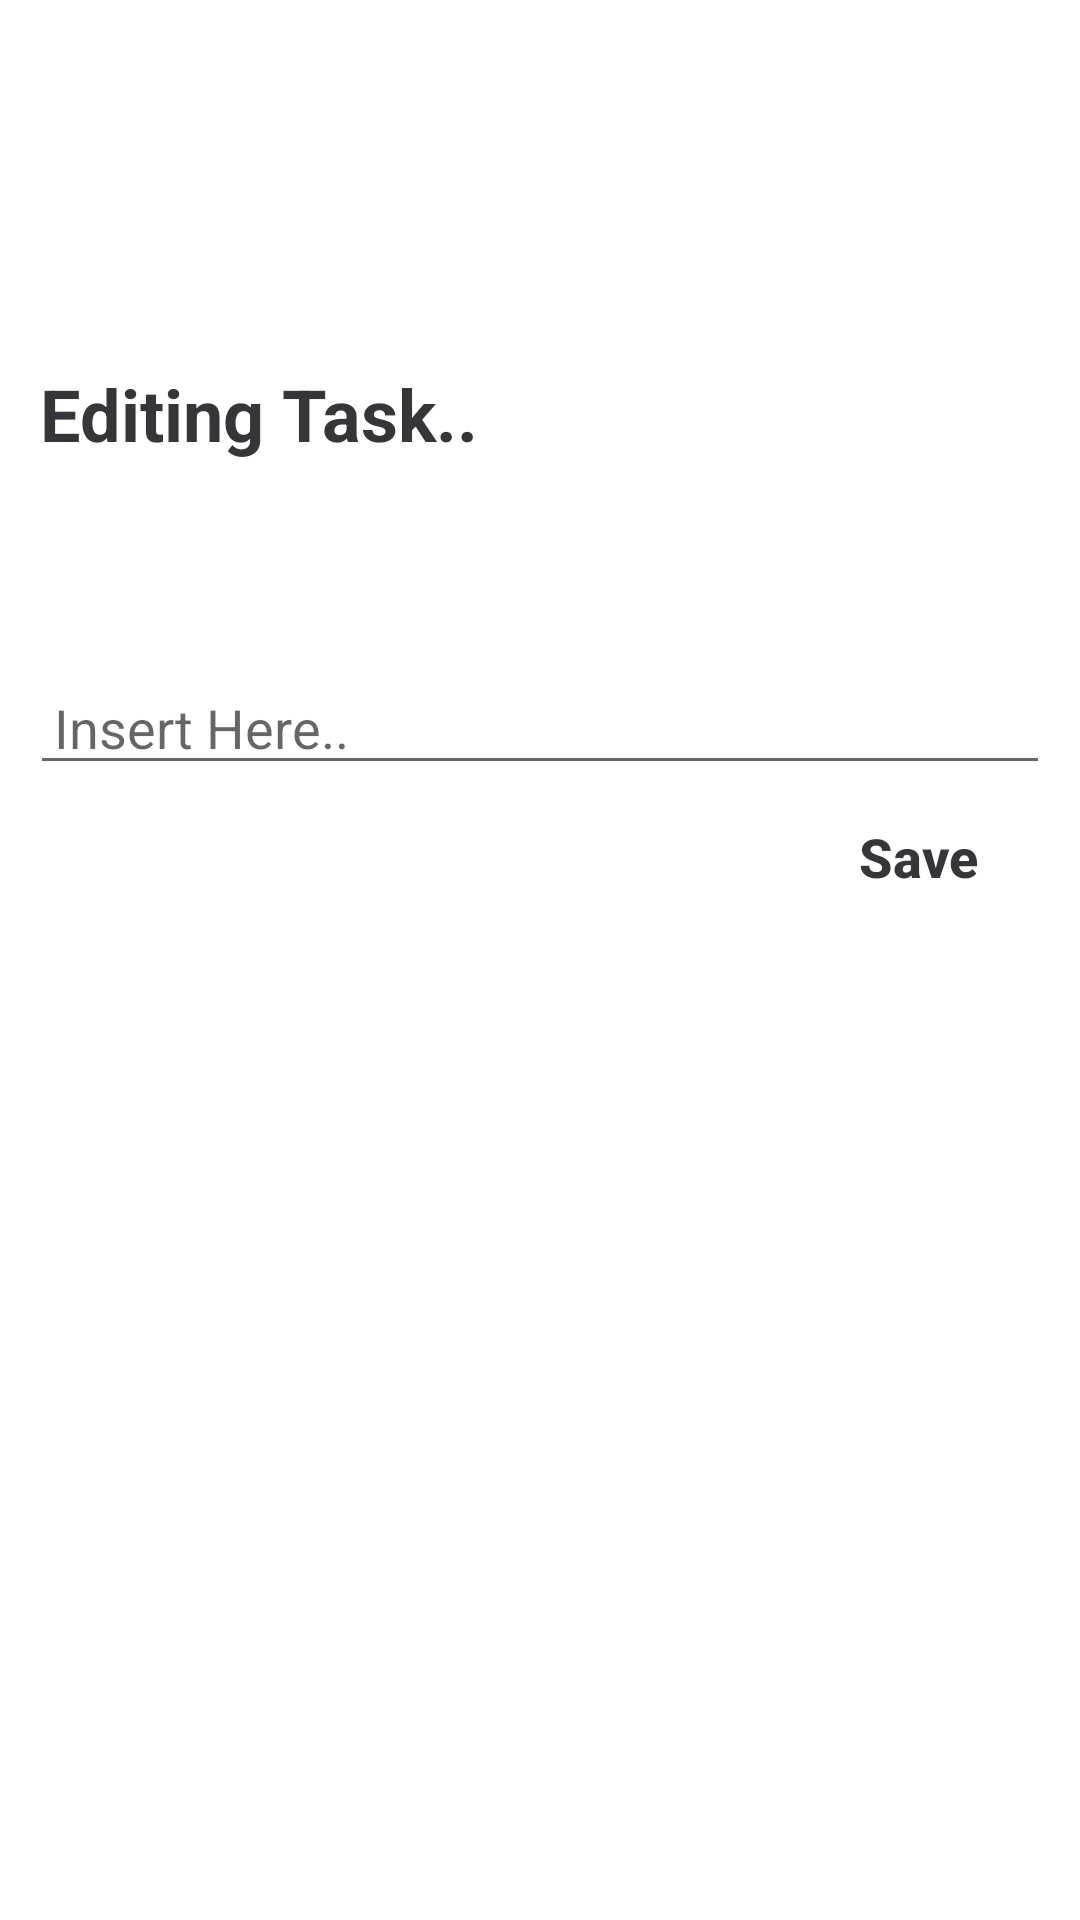

Layout XML and referenced resources for this Android screen:
<!-- AndroidManifest.xml: application theme Theme.ToDoTask -->
<!-- res/layout/note_editor.xml -->
<?xml version="1.0" encoding="utf-8"?>
<androidx.constraintlayout.widget.ConstraintLayout
    xmlns:android="http://schemas.android.com/apk/res/android"
    xmlns:app="http://schemas.android.com/apk/res-auto"
    android:layout_width="match_parent"
    android:layout_height="match_parent">

    <ImageView
        android:contentDescription="@string/title"
        android:layout_width="match_parent"
        android:layout_height="match_parent"
        android:layout_centerInParent="true"
        android:scaleType="centerCrop"
        android:src="@drawable/background"/>

    <TextView
        android:layout_width="wrap_content"
        android:layout_height="wrap_content"
        android:text="@string/editTask"
        android:textColor="@color/milkB"
        android:textSize="24sp"
        android:textStyle="bold"
        app:layout_constraintBottom_toBottomOf="parent"
        app:layout_constraintStart_toStartOf="parent"
        app:layout_constraintTop_toTopOf="parent"
        app:layout_constraintEnd_toEndOf="parent"
        app:layout_constraintHorizontal_bias="0.062"
        app:layout_constraintVertical_bias="0.2"/>

    <RelativeLayout
        xmlns:tools="http://schemas.android.com/tools"
        android:layout_width="match_parent"
        android:layout_height="wrap_content"
        tools:context=".NoteEditor"
        app:layout_constraintBottom_toBottomOf="parent"
        app:layout_constraintStart_toStartOf="parent"
        app:layout_constraintTop_toTopOf="parent"
        app:layout_constraintEnd_toEndOf="parent"
        app:layout_constraintVertical_bias="0.4">

        <EditText
            android:id="@+id/editTask"
            android:layout_width="match_parent"
            android:layout_height="wrap_content"
            android:hint="@string/hint"
            android:autofillHints="@string/newTask"
            android:paddingStart="8dp"
            android:paddingEnd="8dp"
            android:layout_marginStart="10dp"
            android:layout_marginEnd="10dp"
            android:inputType="text"
            android:gravity="top|start"/>

        <Button
            android:id="@+id/saveTask"
            android:layout_width="wrap_content"
            android:layout_height="wrap_content"
            android:text="@string/save"
            android:textSize="18sp"
            android:textStyle="bold"
            android:textAllCaps="false"
            android:layout_below="@+id/editTask"
            android:layout_alignParentEnd="true"
            android:background="@android:color/transparent"
            android:textColor="@color/milkB"
            android:layout_marginStart="10dp"
            android:layout_marginEnd="10dp"/>
    </RelativeLayout>
</androidx.constraintlayout.widget.ConstraintLayout>
<!-- resources referenced by this layout -->
<resources>
  <color name="milkB">#35363A</color>
  <string name="editTask">Editing Task..</string>
  <string name="hint">Insert Here..</string>
  <string name="newTask">New Task</string>
  <string name="save">Save</string>
  <string name="title">Welcome Back!</string>
  <style name="Theme.ToDoTask" parent="Theme.MaterialComponents.DayNight.DarkActionBar">
          
          <item name="colorPrimary">@color/milkB</item>
          <item name="colorPrimaryVariant">@color/milkB</item>
          <item name="colorOnPrimary">@color/white</item>
          
          <item name="colorSecondary">@color/teal_200</item>
          <item name="colorSecondaryVariant">@color/teal_700</item>
          <item name="colorOnSecondary">@color/black</item>
          
          <item name="android:statusBarColor">?attr/colorPrimaryVariant</item>
          
      </style>
  <color name="white">#FFFFFFFF</color>
  <color name="teal_200">#FF03DAC5</color>
  <color name="teal_700">#FF018786</color>
  <color name="black">#FF000000</color>
</resources>
